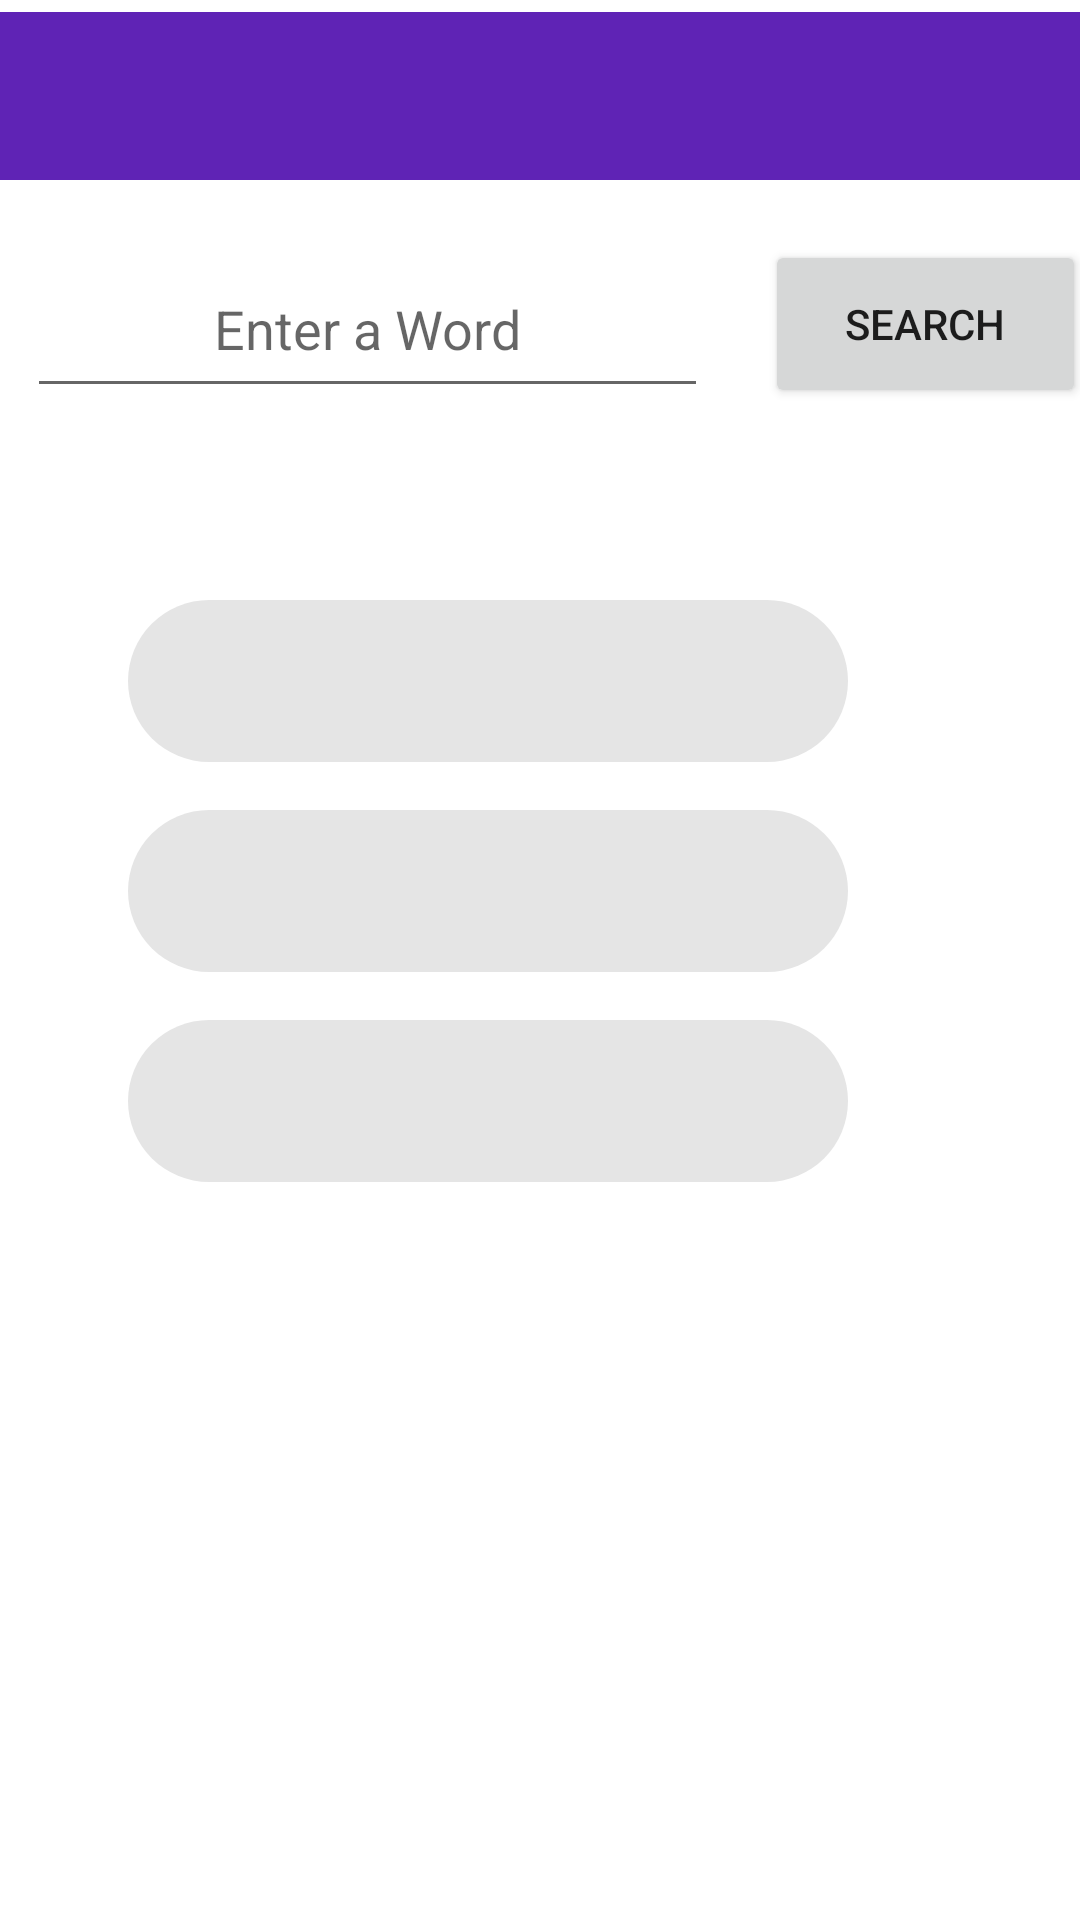

Layout XML and referenced resources for this Android screen:
<!-- AndroidManifest.xml: application theme Theme.OwlbotDictionary -->
<!-- res/layout/activity_main.xml -->
<?xml version="1.0" encoding="utf-8"?>
<androidx.constraintlayout.widget.ConstraintLayout
    xmlns:android="http://schemas.android.com/apk/res/android"
    xmlns:app="http://schemas.android.com/apk/res-auto"
    xmlns:tools="http://schemas.android.com/tools"
    android:layout_width="match_parent"
    android:layout_height="match_parent"
    tools:context=".MainActivity">

    

    <androidx.appcompat.widget.Toolbar
        android:id="@+id/toolbar"
        android:layout_width="match_parent"
        android:layout_height="wrap_content"
        android:layout_marginTop="4dp"
        android:background="?attr/colorPrimary"
        android:minHeight="?attr/actionBarSize"
        android:theme="?attr/actionBarTheme"
        app:layout_constraintEnd_toEndOf="parent"
        app:layout_constraintStart_toStartOf="parent"
        app:layout_constraintTop_toTopOf="parent" />

    <EditText
        android:id="@+id/search_text"
        android:layout_width="227dp"
        android:layout_height="56dp"
        android:layout_marginStart="15dp"
        android:layout_marginTop="20dp"
        android:layout_marginEnd="15dp"
        android:ems="10"
        android:gravity="center_vertical|center_horizontal"
        android:hint="@string/enter_a_word"
        android:inputType="textPersonName"
        app:layout_constraintEnd_toStartOf="@+id/search_button"
        app:layout_constraintStart_toStartOf="parent"
        app:layout_constraintTop_toBottomOf="@+id/toolbar" />

    <Button
        android:id="@+id/search_button"
        android:layout_width="107dp"
        android:layout_height="56dp"
        android:layout_marginStart="4dp"
        android:layout_marginTop="20dp"
        android:layout_marginEnd="4dp"
        android:shadowColor="@color/black"
        android:text="@string/search"
        app:layout_constraintEnd_toEndOf="parent"
        app:layout_constraintHorizontal_bias="1.0"
        app:layout_constraintStart_toEndOf="@+id/search_text"
        app:layout_constraintTop_toBottomOf="@+id/toolbar" />

    <com.google.android.material.chip.Chip
        android:id="@+id/definition"
        android:layout_width="264dp"
        android:layout_height="70dp"
        android:layout_marginStart="56dp"
        android:layout_marginEnd="91dp"
        app:layout_constraintEnd_toEndOf="parent"
        app:layout_constraintStart_toStartOf="parent"
        app:layout_constraintTop_toBottomOf="@+id/word" />

    <com.google.android.material.chip.Chip
        android:id="@+id/word"
        android:layout_width="264dp"
        android:layout_height="70dp"
        android:layout_marginStart="56dp"
        android:layout_marginTop="56dp"
        android:layout_marginEnd="91dp"
        app:layout_constraintEnd_toEndOf="parent"
        app:layout_constraintStart_toStartOf="parent"
        app:layout_constraintTop_toBottomOf="@+id/search_text" />

    <com.google.android.material.chip.Chip
        android:id="@+id/pronunciation"
        android:layout_width="264dp"
        android:layout_height="70dp"
        android:layout_marginStart="56dp"
        android:layout_marginEnd="91dp"
        app:layout_constraintEnd_toEndOf="parent"
        app:layout_constraintStart_toStartOf="parent"
        app:layout_constraintTop_toBottomOf="@+id/definition" />

    <FrameLayout
        android:id="@+id/frame"
        android:layout_width="match_parent"
        android:layout_height="326dp"
        android:layout_marginStart="10dp"
        android:layout_marginTop="10dp"
        android:layout_marginEnd="10dp"
        app:layout_constraintBottom_toBottomOf="parent"
        app:layout_constraintEnd_toEndOf="parent"
        app:layout_constraintStart_toStartOf="parent"
        app:layout_constraintTop_toBottomOf="@+id/pronunciation">

    </FrameLayout>

</androidx.constraintlayout.widget.ConstraintLayout>
<!-- resources referenced by this layout -->
<resources>
  <color name="black">#FF000000</color>
  <string name="enter_a_word">Enter a Word</string>
  <string name="search">Search</string>
  <style name="Theme.OwlbotDictionary" parent="Theme.MaterialComponents.DayNight.DarkActionBar">
          
          <item name="colorPrimary">@color/purple_500</item>
          <item name="colorPrimaryVariant">@color/purple_700</item>
          <item name="colorOnPrimary">@color/white</item>
          
          <item name="colorSecondary">@color/teal_200</item>
          <item name="colorSecondaryVariant">@color/teal_700</item>
          <item name="colorOnSecondary">@color/black</item>
          <item name="windowActionBar">false</item>
          <item name="windowNoTitle">true</item>
          
          <item name="android:statusBarColor" tools:targetApi="l">?attr/colorPrimaryVariant</item>
          
      </style>
  <color name="purple_500">#5F23B5</color>
  <color name="purple_700">#05020C</color>
  <color name="white">#FFFFFFFF</color>
  <color name="teal_200">#FF03DAC5</color>
  <color name="teal_700">#FF018786</color>
</resources>
